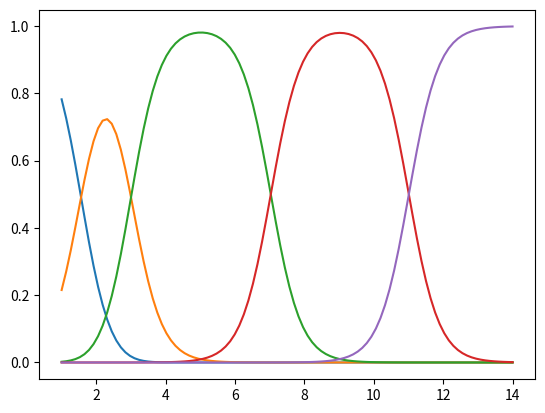

This chart was generated by the following Python code:
## 多元酸分布系数图的绘制
import matplotlib.pyplot as plt
from itertools import accumulate
from operator import mul
import numpy as np

Ka1 = 10**(-1.56)
Ka2 = 10**(-3.00)
Ka3 = 10**(-7.03)
Ka4 = 10**(-11.01)

def get_K(*args):
    return list(args)

K = [Ka1, Ka2, Ka3, Ka4]
def cumulative_product(lst):
    """_summary_

    Args:输出由列表中系数迭乘的列表
        
    Example:
        lst = [K1, K2]
        return [K1, 
        lst (_type_): 由K系数组成的列表

    Returns:
        _type_: K1*K2]
    """
    return list(accumulate(lst, mul))

def tot(H,K):
    tot_k = np.array([1] + cumulative_product(K))
    tot_h = np.array([H**i for i in range(len(tot_k)-1, -1 ,-1)])
    return tot_h * tot_k / np.dot(tot_h, tot_k)

# def delta(H, K):
#     tot_k = np.array([1] + cumulative_product(K))
#     partial_delta = np.array([H**i*v for i, v in enumerate(tot_k[::-1])])
#     return partial_delta / np.sum(partial_delta)

def cH(pH):
    return 10**-pH

pH = np.linspace(1, 14, 100)
H = cH(pH)
partn = np.array([tot(i,K) for i in H]).T
fig, ax = plt.subplots()
for i, v in enumerate(partn):
    ax.plot(pH, v)
# print(partn[0])
